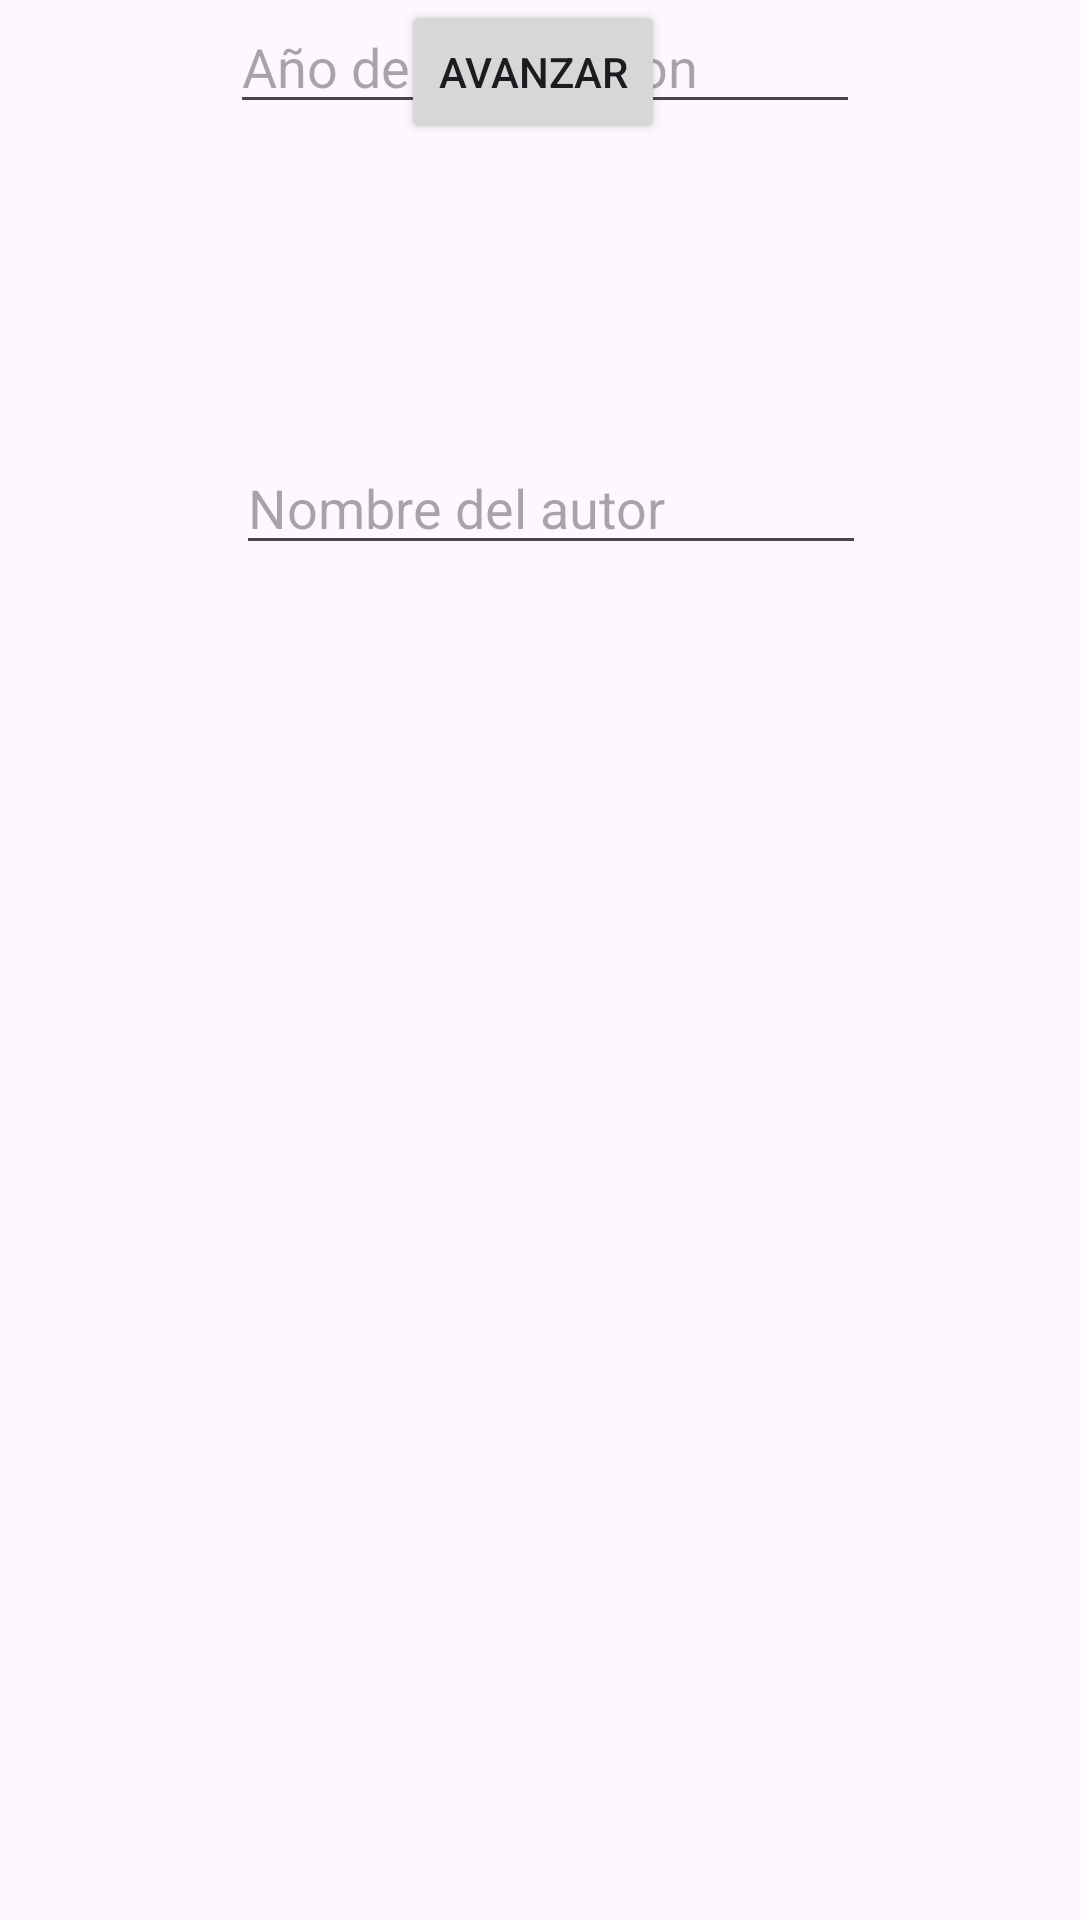

Write the Android layout XML for this screen, with the resource values it uses.
<!-- AndroidManifest.xml: application theme Theme.ExamenPedro -->
<!-- res/layout/activity_book_details.xml -->
<?xml version="1.0" encoding="utf-8"?>
<androidx.constraintlayout.widget.ConstraintLayout xmlns:android="http://schemas.android.com/apk/res/android"
    xmlns:app="http://schemas.android.com/apk/res-auto"
    xmlns:tools="http://schemas.android.com/tools"
    android:layout_width="match_parent"
    android:layout_height="match_parent"
    tools:context=".BookDetailsActivity">

    <Button
        android:id="@+id/btn"
        android:layout_width="wrap_content"
        android:layout_height="wrap_content"
        android:layout_marginStart="153dp"
        android:layout_marginEnd="158dp"
        android:text="Avanzar"
        app:layout_constraintEnd_toEndOf="parent"
        app:layout_constraintStart_toStartOf="parent"
        tools:ignore="MissingConstraints"
        tools:layout_editor_absoluteY="428dp" />

    <EditText
        android:id="@+id/nombre"
        android:layout_width="wrap_content"
        android:layout_height="wrap_content"
        android:layout_marginStart="104dp"
        android:layout_marginTop="147dp"
        android:layout_marginEnd="97dp"
        android:ems="10"
        android:hint="Nombre del autor"
        android:inputType="text"
        android:text=""
        app:layout_constraintEnd_toEndOf="parent"
        app:layout_constraintStart_toStartOf="parent"
        app:layout_constraintTop_toTopOf="parent"
        tools:ignore="MissingConstraints" />

    <EditText
        android:id="@+id/año"
        android:layout_width="wrap_content"
        android:layout_height="wrap_content"
        android:layout_marginStart="102dp"
        android:layout_marginEnd="99dp"
        android:ems="10"
        android:hint="Año de pùblicacion"
        android:inputType="text"
        android:text=""
        app:layout_constraintEnd_toEndOf="parent"
        app:layout_constraintStart_toStartOf="parent"
        tools:ignore="MissingConstraints"
        tools:layout_editor_absoluteY="217dp" />
</androidx.constraintlayout.widget.ConstraintLayout>
<!-- resources referenced by this layout -->
<resources>
  <style name="Theme.ExamenPedro" parent="Base.Theme.ExamenPedro" />
  <style name="Base.Theme.ExamenPedro" parent="Theme.Material3.DayNight.NoActionBar">
          
          
      </style>
</resources>
